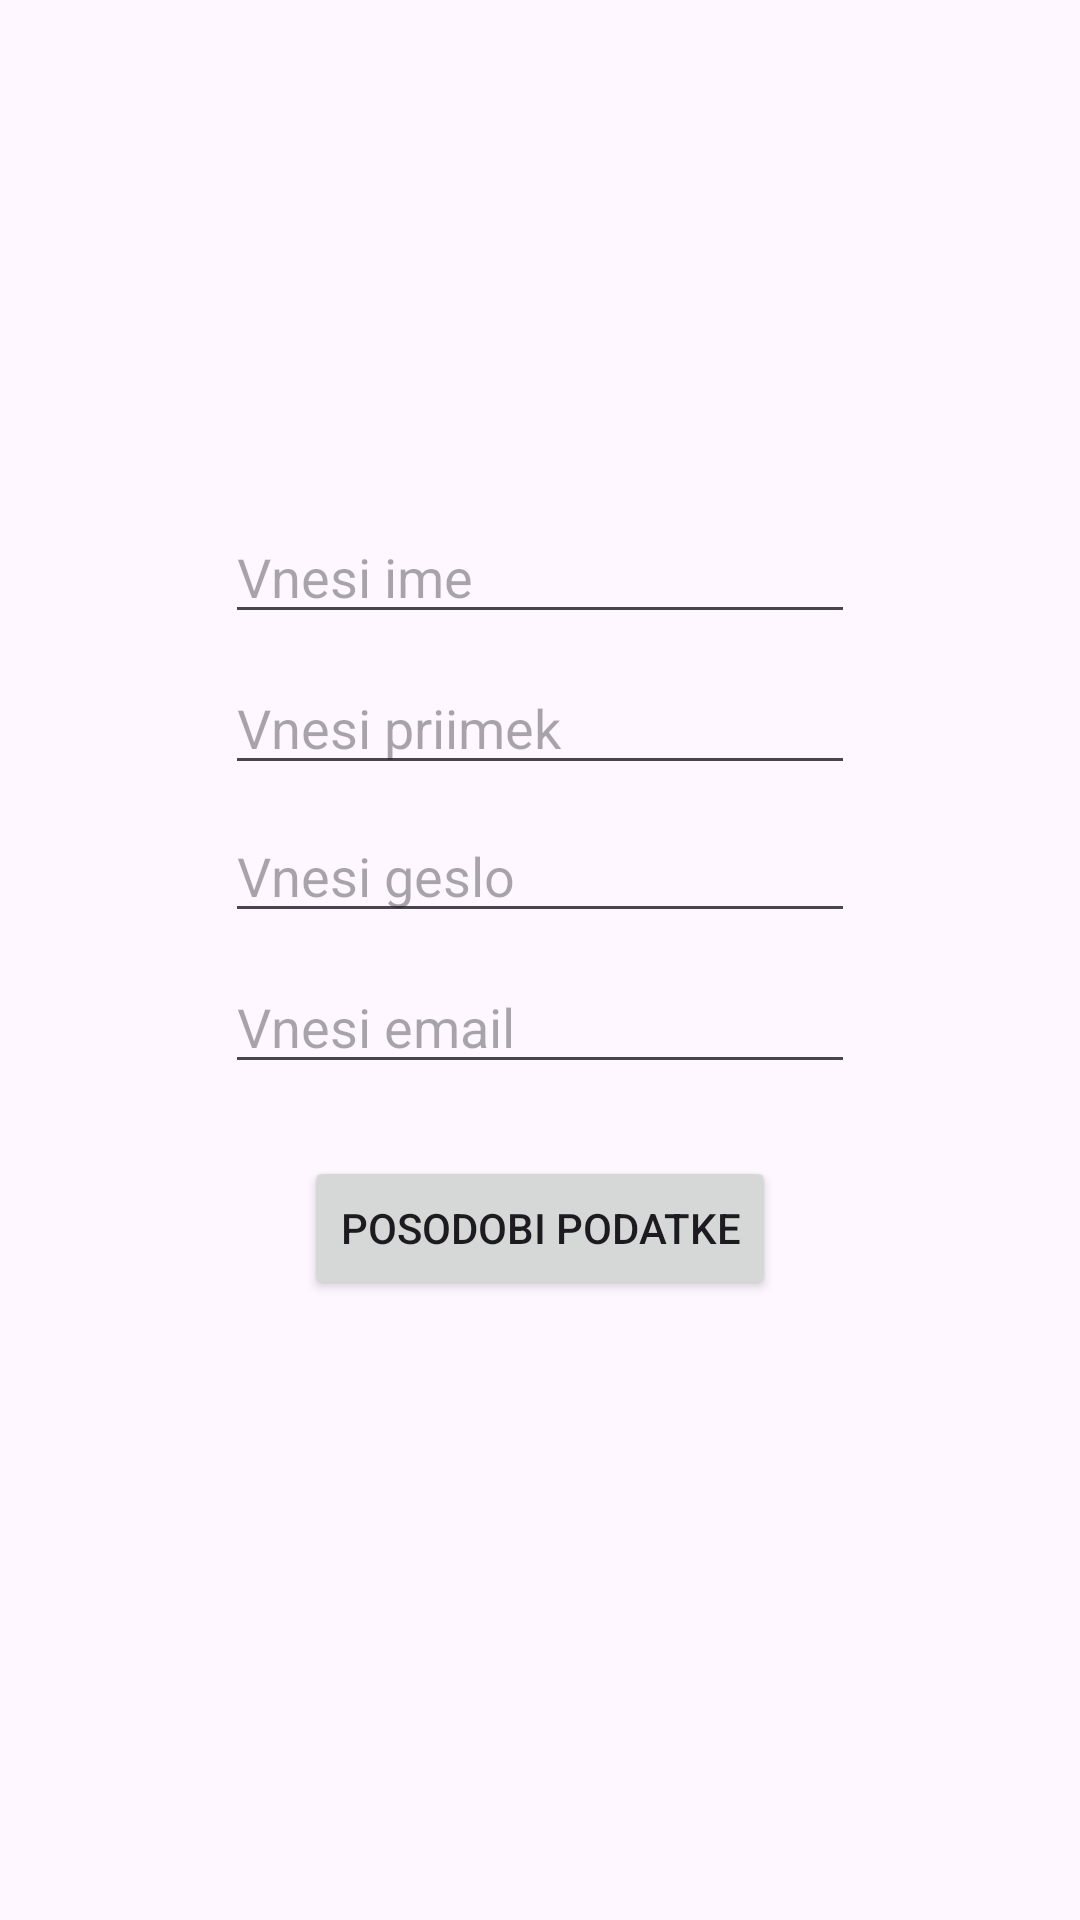

This screen was rendered from an Android layout file. Write that file and the resources it references.
<!-- AndroidManifest.xml: application theme Theme.MojProjekt -->
<!-- res/layout/activity_update_user.xml -->
<?xml version="1.0" encoding="utf-8"?>
<androidx.constraintlayout.widget.ConstraintLayout xmlns:android="http://schemas.android.com/apk/res/android"
    xmlns:app="http://schemas.android.com/apk/res-auto"
    xmlns:tools="http://schemas.android.com/tools"
    android:layout_width="match_parent"
    android:layout_height="match_parent">

    <EditText
        android:id="@+id/editime"
        android:layout_width="wrap_content"
        android:layout_height="wrap_content"
        android:layout_marginTop="170dp"
        android:ems="10"
        android:hint="Vnesi ime"
        android:inputType="text"
        app:layout_constraintEnd_toEndOf="parent"
        app:layout_constraintStart_toStartOf="parent"
        app:layout_constraintTop_toTopOf="parent" />


    <EditText
        android:id="@+id/editoriimek"
        android:layout_width="wrap_content"
        android:layout_height="wrap_content"
        android:layout_marginTop="9dp"
        android:ems="10"
        android:hint="Vnesi priimek"
        android:inputType="text"
        app:layout_constraintEnd_toEndOf="parent"
        app:layout_constraintStart_toStartOf="parent"
        app:layout_constraintTop_toBottomOf="@+id/editime" />


    <EditText
        android:id="@+id/editgeslo"
        android:layout_width="wrap_content"
        android:layout_height="wrap_content"
        android:layout_marginTop="8dp"
        android:ems="10"
        android:hint="Vnesi geslo"
        android:inputType="textPassword"
        app:layout_constraintEnd_toEndOf="parent"
        app:layout_constraintStart_toStartOf="parent"
        app:layout_constraintTop_toBottomOf="@+id/editoriimek" />


    <EditText
        android:id="@+id/editemail"
        android:layout_width="wrap_content"
        android:layout_height="wrap_content"
        android:layout_marginTop="9dp"
        android:ems="10"
        android:hint="Vnesi email"
        android:inputType="textEmailAddress"
        app:layout_constraintEnd_toEndOf="parent"
        app:layout_constraintStart_toStartOf="parent"
        app:layout_constraintTop_toBottomOf="@+id/editgeslo" />

    <Button
        android:id="@+id/DataBtn"
        android:layout_width="wrap_content"
        android:layout_height="wrap_content"
        android:layout_marginTop="24dp"
        android:text="Posodobi podatke"
        app:layout_constraintEnd_toEndOf="parent"
        app:layout_constraintStart_toStartOf="parent"
        app:layout_constraintTop_toBottomOf="@id/editemail" />

</androidx.constraintlayout.widget.ConstraintLayout>
<!-- resources referenced by this layout -->
<resources>
  <style name="Theme.MojProjekt" parent="Base.Theme.MojProjekt" />
  <style name="Base.Theme.MojProjekt" parent="Theme.Material3.DayNight">
          
          
      </style>
</resources>
